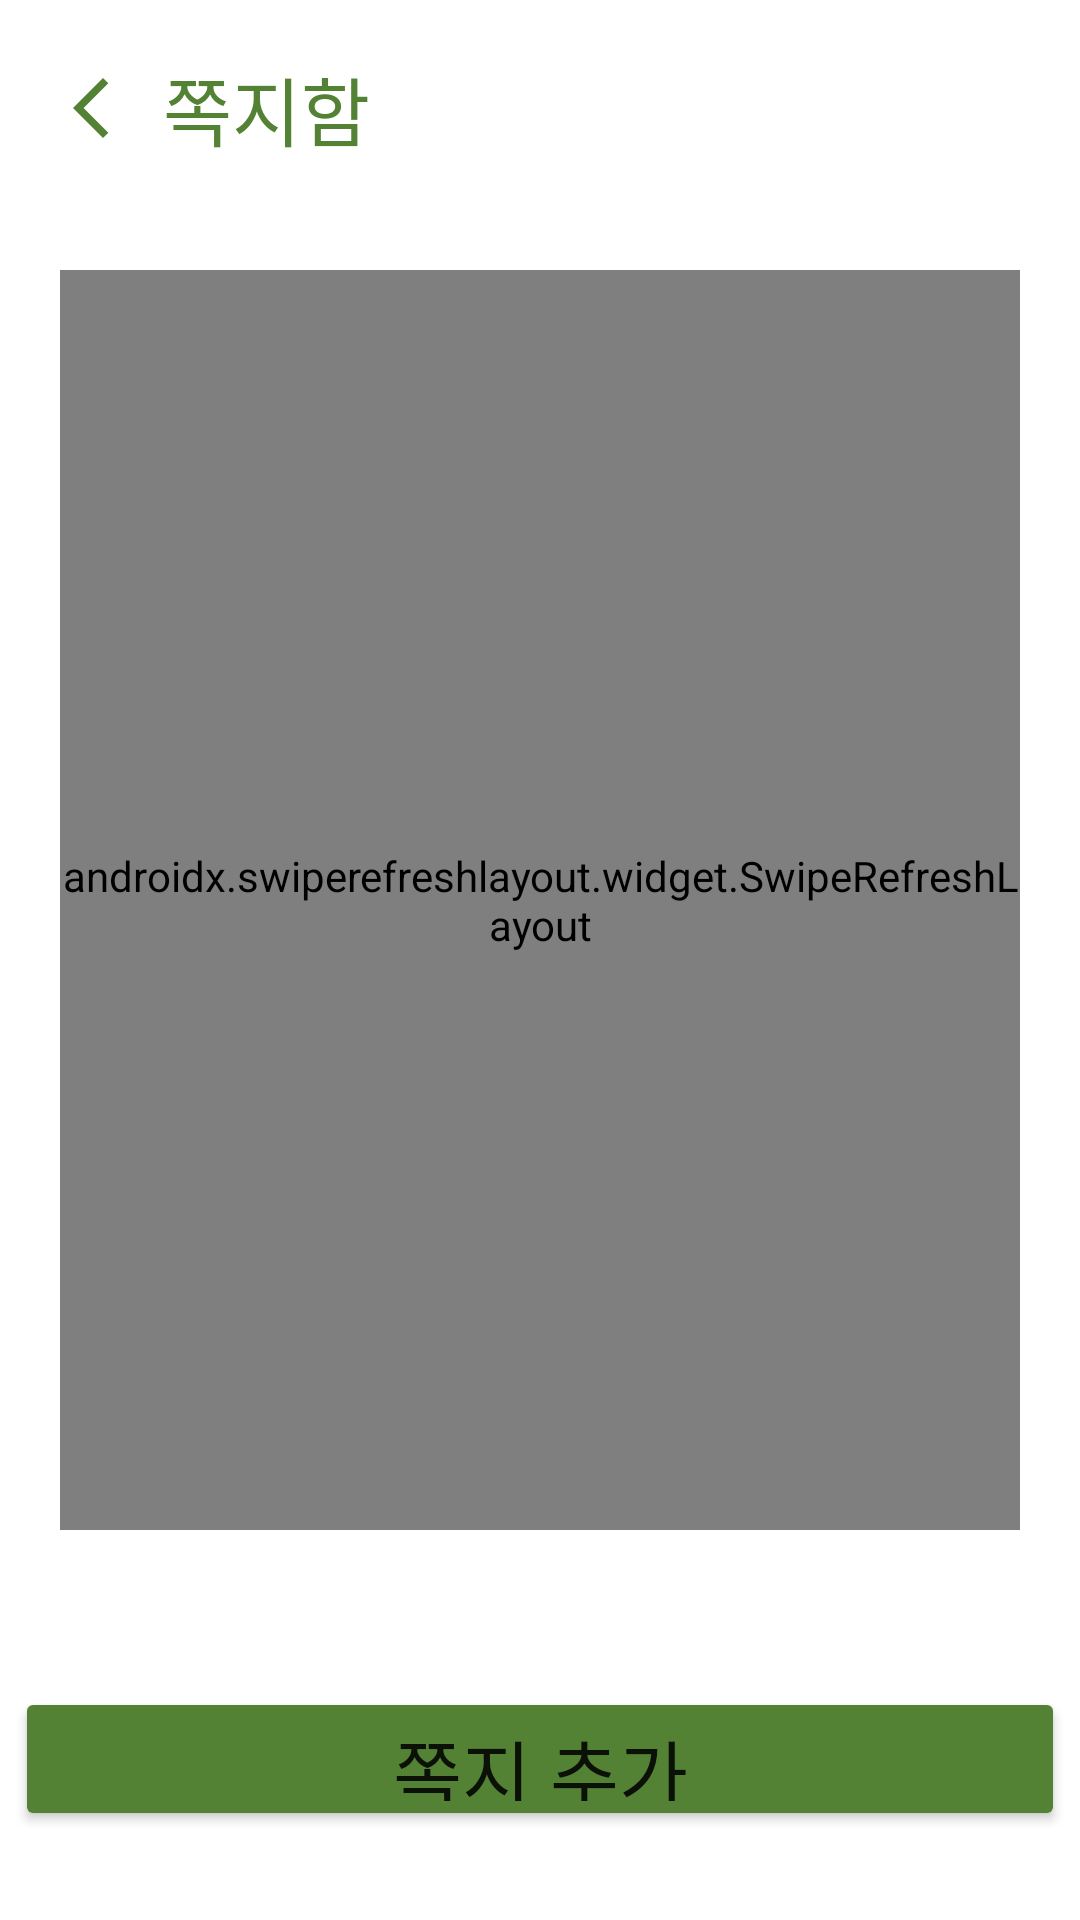

Layout XML and referenced resources for this Android screen:
<!-- AndroidManifest.xml: application theme Theme.Roommate -->
<!-- res/layout/activity_memo.xml -->
<?xml version="1.0" encoding="utf-8"?>
<androidx.constraintlayout.widget.ConstraintLayout xmlns:android="http://schemas.android.com/apk/res/android"
    xmlns:app="http://schemas.android.com/apk/res-auto"
    xmlns:tools="http://schemas.android.com/tools"
    android:layout_width="match_parent"
    android:layout_height="match_parent"
    tools:context=".Memo.MemoActivity">

    <ImageButton
        android:id="@+id/btn_back"
        android:layout_width="wrap_content"
        android:layout_height="wrap_content"
        android:backgroundTint="#00FFFFFF"
        android:minHeight="48dp"
        app:layout_constraintBottom_toBottomOf="parent"
        app:layout_constraintEnd_toEndOf="parent"
        app:layout_constraintHorizontal_bias="0.02"
        app:layout_constraintStart_toStartOf="parent"
        app:layout_constraintTop_toTopOf="parent"
        app:layout_constraintVertical_bias="0.01999998"
        app:srcCompat="@drawable/ic_back"
        tools:ignore="SpeakableTextPresentCheck" />

    <TextView
        android:id="@+id/TextView"
        android:layout_width="wrap_content"
        android:layout_height="wrap_content"
        android:fontFamily="@font/im_hyemin"
        android:text="쪽지함"
        android:textColor="#548235"
        android:textSize="25sp"
        app:layout_constraintBottom_toBottomOf="parent"
        app:layout_constraintEnd_toEndOf="parent"
        app:layout_constraintHorizontal_bias="0.0"
        app:layout_constraintStart_toEndOf="@+id/btn_back"
        app:layout_constraintTop_toTopOf="parent"
        app:layout_constraintVertical_bias="0.029999971" />

    <androidx.swiperefreshlayout.widget.SwipeRefreshLayout
        android:id="@+id/refresh_layout"
        android:layout_width="match_parent"
        android:layout_height="match_parent"
        android:layout_marginTop="90dp"
        android:layout_marginBottom="130dp"
        android:layout_marginHorizontal="20dp" >

        <androidx.recyclerview.widget.RecyclerView
            android:id="@+id/memo_list"
            android:layout_width="match_parent"
            android:layout_height="match_parent" />

    </androidx.swiperefreshlayout.widget.SwipeRefreshLayout>

    <Button
        android:id="@+id/btn_memo_add"
        android:layout_width="350dp"
        android:layout_height="48dp"
        android:backgroundTint="#548235"
        android:insetLeft="0dp"
        android:insetTop="0dp"
        android:insetRight="0dp"
        android:insetBottom="0dp"
        android:fontFamily="@font/im_hyemin"
        android:text="쪽지 추가"
        android:textSize="25sp"
        app:cornerRadius="25dp"
        app:layout_constraintBottom_toBottomOf="parent"
        app:layout_constraintEnd_toEndOf="parent"
        app:layout_constraintHorizontal_bias="0.496"
        app:layout_constraintStart_toStartOf="parent"
        app:layout_constraintTop_toTopOf="parent"
        app:layout_constraintVertical_bias="0.95" />

</androidx.constraintlayout.widget.ConstraintLayout>
<!-- resources referenced by this layout -->
<resources>
  <!-- drawable ic_back (drawable) -->
  <vector android:height="24dp" android:tint="#548235"
      android:viewportHeight="24" android:viewportWidth="24"
      android:width="24dp" xmlns:android="http://schemas.android.com/apk/res/android">
      <path android:fillColor="@android:color/white" android:pathData="M17.77,3.77l-1.77,-1.77l-10,10l10,10l1.77,-1.77l-8.23,-8.23z"/>
  </vector>
  <style name="Theme.Roommate" parent="Theme.MaterialComponents.DayNight.DarkActionBar">
          
          <item name="colorPrimary">@color/purple_500</item>
          <item name="colorPrimaryVariant">@color/purple_700</item>
          <item name="colorOnPrimary">@color/white</item>
          
          <item name="colorSecondary">@color/teal_200</item>
          <item name="colorSecondaryVariant">@color/teal_700</item>
          <item name="colorOnSecondary">@color/black</item>
          
          <item name="android:statusBarColor" tools:targetApi="l">?attr/colorPrimaryVariant</item>
          
          <item name="windowActionBar">false</item>
          <item name="windowNoTitle">true</item>
      </style>
  <!-- not gathered from this repository: default colours our renderer supplied (Android Studio template values) -->
  <color name="purple_500">#FF6200EE</color>
  <color name="purple_700">#FF3700B3</color>
  <color name="teal_200">#FF03DAC5</color>
  <color name="teal_700">#FF018786</color>
  <color name="black">#FF000000</color>
  <color name="white">#FFFFFFFF</color>
</resources>
